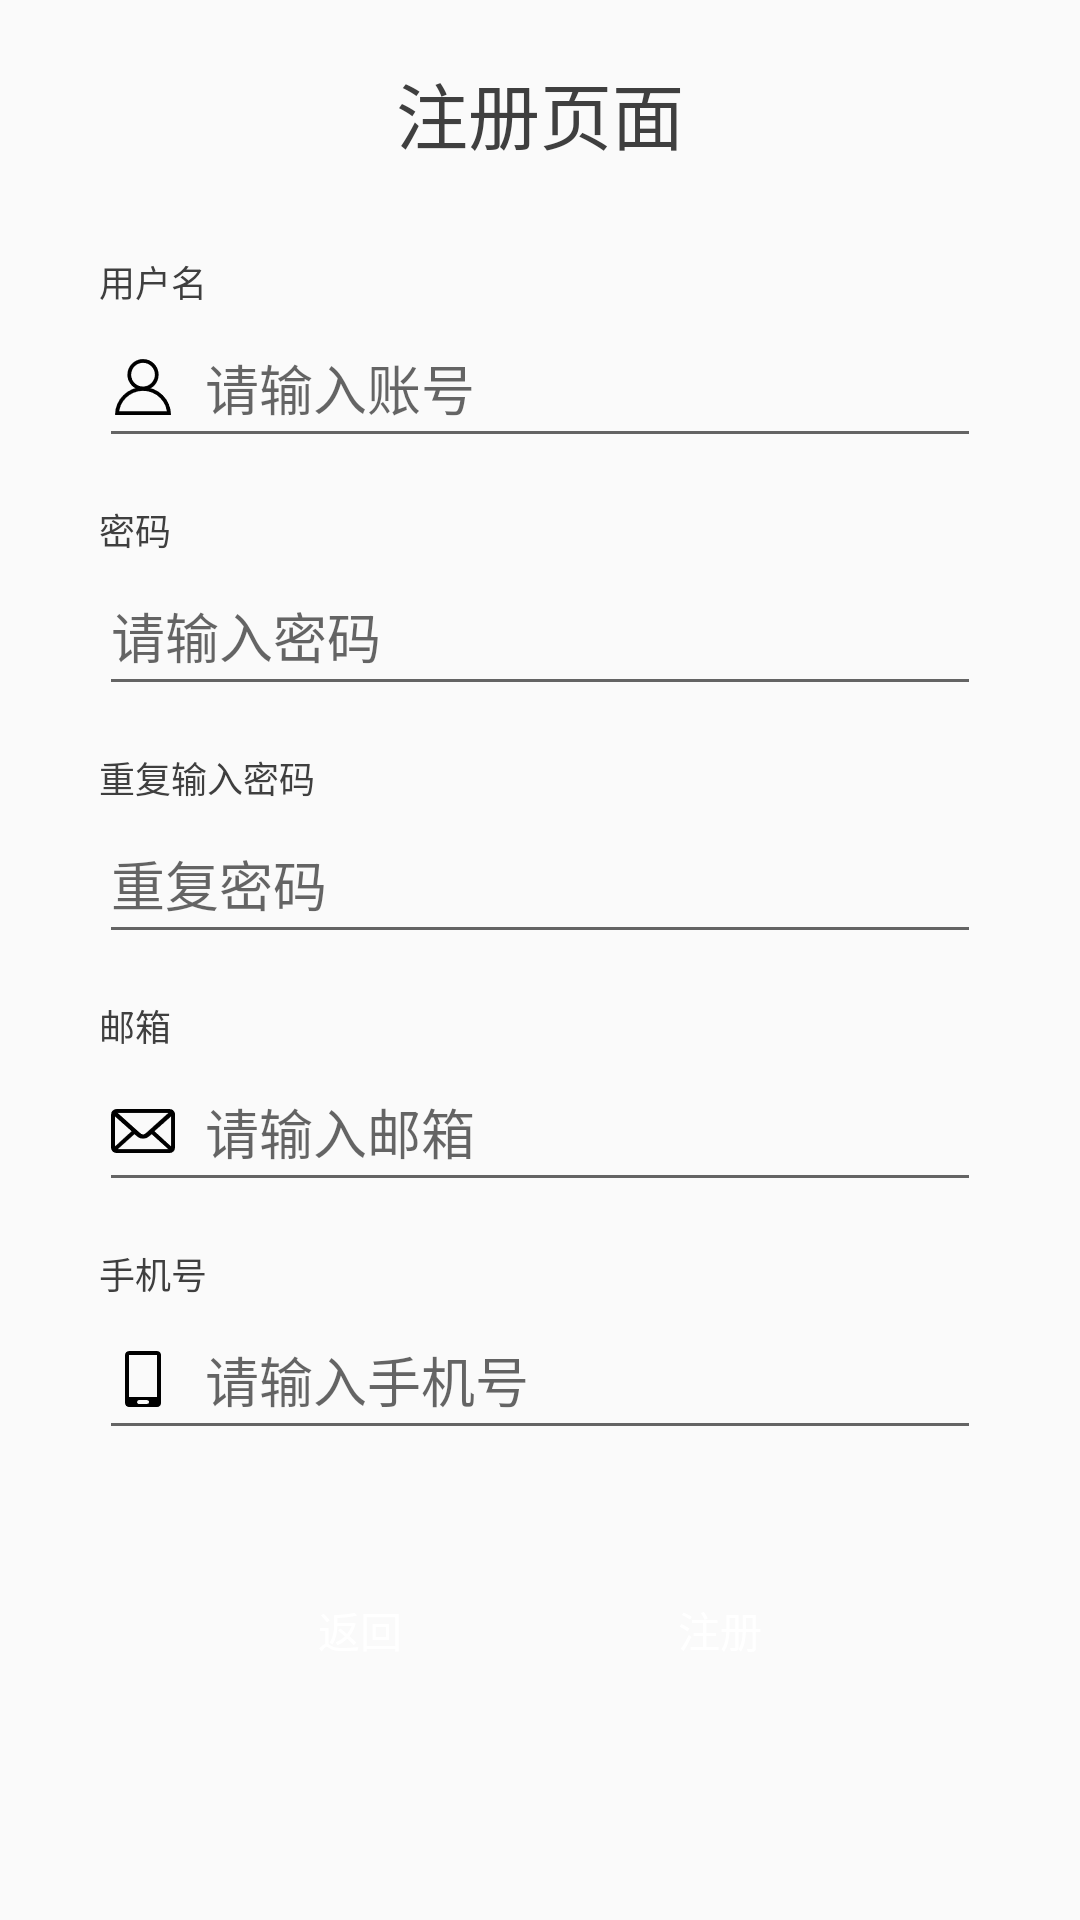

Layout XML and referenced resources for this Android screen:
<!-- AndroidManifest.xml: application theme AppTheme -->
<!-- res/layout/register.xml -->
<?xml version="1.0" encoding="utf-8"?>
<LinearLayout xmlns:android="http://schemas.android.com/apk/res/android"
    xmlns:app="http://schemas.android.com/apk/res-auto"
    xmlns:tools="http://schemas.android.com/tools"
    android:layout_width="match_parent"
    android:layout_height="match_parent"
    android:orientation="vertical"
    tools:context=".RegisterActivity">


    <LinearLayout
        android:id="@+id/register_logo"
        android:layout_width="wrap_content"
        android:layout_height="wrap_content"
        android:layout_gravity="center"
        android:layout_marginTop="20dp"
        android:gravity="center">

        <TextView
            android:layout_width="wrap_content"
            android:layout_height="match_parent"
            android:gravity="center"
            android:text="注册页面"
            android:textColor="#3f3f3f"
            android:textSize="24sp" />
    </LinearLayout>

    <RelativeLayout
        android:layout_width="match_parent"
        android:layout_height="wrap_content">

        <TextView
            android:id="@+id/register_userNameLabel"
            android:layout_width="wrap_content"
            android:layout_height="wrap_content"
            android:layout_alignStart="@+id/register_inputUserName"
            android:layout_marginTop="30dp"
            android:text="用户名"
            android:textColor="#3f3f3f"
            android:textSize="12sp" />

        <EditText
            android:id="@+id/register_inputUserName"
            android:layout_width="wrap_content"
            android:layout_height="50dp"
            android:layout_below="@+id/register_userNameLabel"
            android:layout_centerHorizontal="true"
            android:drawableStart="@mipmap/user2"
            android:drawablePadding="10dp"
            android:ems="14"
            android:hint="请输入账号"
            android:maxLines="1" />

        <TextView
            android:id="@+id/register_pwdLabel"
            android:layout_width="wrap_content"
            android:layout_height="wrap_content"
            android:layout_below="@+id/register_inputUserName"
            android:layout_alignStart="@+id/register_inputUserName"
            android:layout_marginTop="15dp"
            android:text="密码"
            android:textColor="#3f3f3f"
            android:textSize="12sp" />

        <EditText
            android:id="@+id/register_inputPwd"
            android:layout_width="wrap_content"
            android:layout_height="50dp"
            android:layout_below="@+id/register_pwdLabel"
            android:layout_centerHorizontal="true"
            android:drawableStart="@mipmap/pwd"
            android:drawablePadding="10dp"
            android:ems="14"
            android:hint="请输入密码"
            android:inputType="textPassword"
            android:maxLines="1" />

        <TextView
            android:id="@+id/register_pwdRepeatLabel"
            android:layout_width="wrap_content"
            android:layout_height="wrap_content"
            android:layout_below="@+id/register_inputPwd"
            android:layout_alignStart="@+id/register_inputUserName"
            android:layout_marginTop="15dp"
            android:text="重复输入密码"
            android:textColor="#3f3f3f"
            android:textSize="12sp" />

        <EditText
            android:id="@+id/register_inputPwdRepeat"
            android:layout_width="wrap_content"
            android:layout_height="50dp"
            android:layout_below="@+id/register_pwdRepeatLabel"
            android:layout_centerHorizontal="true"
            android:drawableStart="@mipmap/pwd"
            android:drawablePadding="10dp"
            android:ems="14"
            android:hint="重复密码"
            android:inputType="textPassword"
            android:maxLines="1" />

        <TextView
            android:id="@+id/register_emailLabel"
            android:layout_width="wrap_content"
            android:layout_height="wrap_content"
            android:layout_below="@+id/register_inputPwdRepeat"
            android:layout_alignStart="@+id/register_inputUserName"
            android:layout_marginTop="15dp"
            android:text="邮箱"
            android:textColor="#3f3f3f"
            android:textSize="12sp" />

        <EditText
            android:id="@+id/register_inputEmail"
            android:layout_width="wrap_content"
            android:layout_height="50dp"
            android:layout_below="@+id/register_emailLabel"
            android:layout_centerHorizontal="true"
            android:drawableStart="@mipmap/email"
            android:drawablePadding="10dp"
            android:ems="14"
            android:hint="请输入邮箱"
            android:inputType="textEmailAddress"
            android:maxLines="1" />

        <TextView
            android:id="@+id/register_phoneLabel"
            android:layout_width="wrap_content"
            android:layout_height="wrap_content"
            android:layout_below="@+id/register_inputEmail"
            android:layout_alignStart="@+id/register_inputUserName"
            android:layout_marginTop="15dp"
            android:text="手机号"
            android:textColor="#3f3f3f"
            android:textSize="12sp" />

        <EditText
            android:id="@+id/register_inputPhone"
            android:layout_width="wrap_content"
            android:layout_height="50dp"
            android:layout_below="@+id/register_phoneLabel"
            android:layout_centerHorizontal="true"
            android:drawableStart="@mipmap/phone"
            android:drawablePadding="10dp"
            android:ems="14"
            android:hint="请输入手机号"
            android:inputType="phone"
            android:maxLines="1" />

    </RelativeLayout>

    <LinearLayout
        android:layout_width="match_parent"
        android:layout_height="wrap_content"
        android:layout_marginVertical="40dp"
        android:gravity="center_horizontal">

        <Button
            android:id="@+id/register_returnBtn"
            android:layout_width="100dp"
            android:layout_height="40dp"
            android:layout_gravity="center_horizontal"
            android:layout_marginHorizontal="10dp"
            android:background="@drawable/button_style"
            android:gravity="center"
            android:text="返回"
            android:textColor="#FFF" />

        <Button
            android:id="@+id/register_confirmBtn"
            android:layout_width="100dp"
            android:layout_height="40dp"
            android:layout_gravity="center_horizontal"
            android:layout_marginHorizontal="10dp"
            android:background="@drawable/button_style"
            android:gravity="center"
            android:text="注册"
            android:textColor="#FFF" />

    </LinearLayout>
</LinearLayout>
<!-- resources referenced by this layout -->
<resources>
  <!-- mipmap email: png bitmap (mipmap-xxhdpi, 768 bytes) -->
  <!-- mipmap phone: png bitmap (mipmap-xxhdpi, 385 bytes) -->
  <!-- mipmap user2: png bitmap (mipmap-xxhdpi, 819 bytes) -->
  <style name="AppTheme" parent="Theme.AppCompat.Light.DarkActionBar">
          
          <item name="colorPrimary">@color/colorPrimary</item>
          <item name="colorPrimaryDark">@color/colorPrimaryDark</item>
          <item name="colorAccent">@color/colorAccent</item>
      </style>
  <color name="colorPrimary">#302E50</color>
  <color name="colorPrimaryDark">#00574B</color>
  <color name="colorAccent">#D81B60</color>
</resources>
